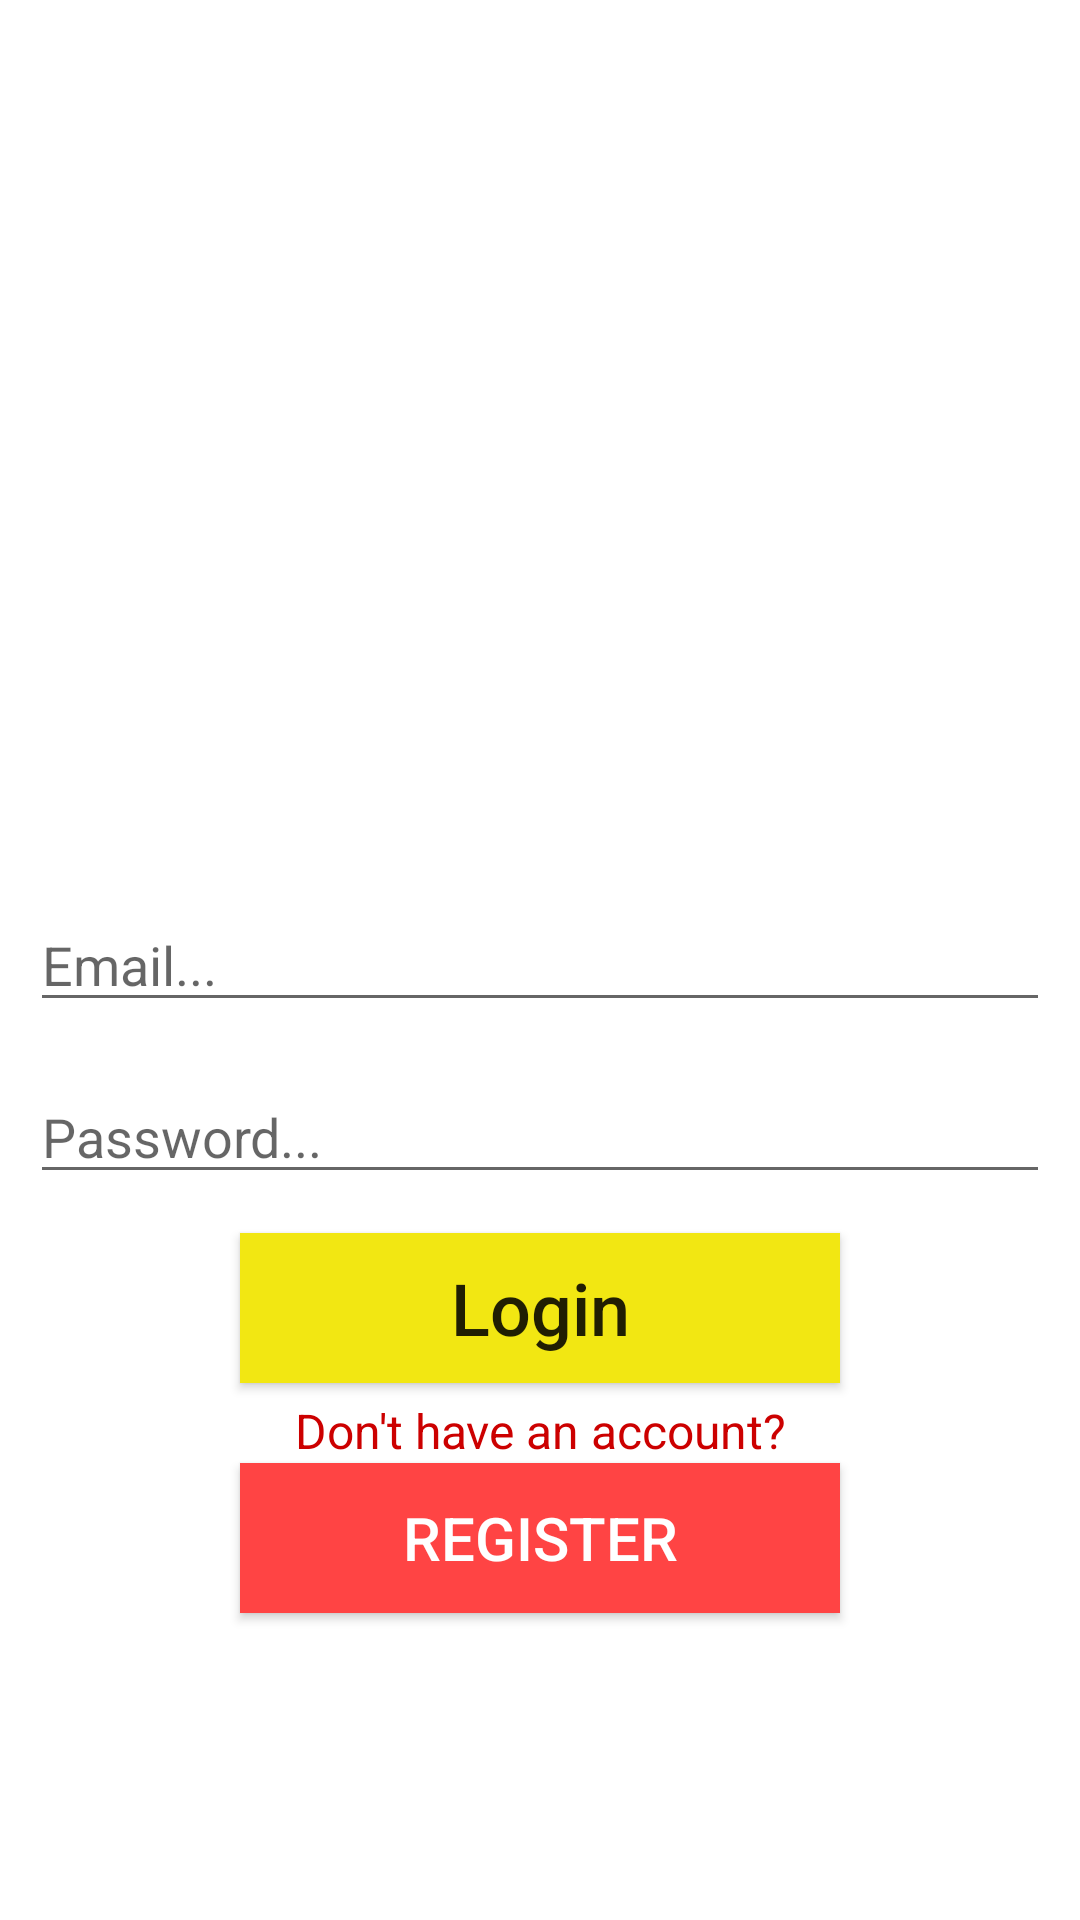

Produce the Android XML layout that renders to this screen, including the resource entries it uses.
<!-- AndroidManifest.xml: application theme Theme.Rebuni -->
<!-- res/layout/activity_driver_login_register.xml -->
<?xml version="1.0" encoding="utf-8"?>
<RelativeLayout
    xmlns:android="http://schemas.android.com/apk/res/android"
    xmlns:app="http://schemas.android.com/apk/res-auto"
    xmlns:tools="http://schemas.android.com/tools"
    android:layout_width="match_parent"
    android:layout_height="match_parent"
    android:background="@drawable/logres"
    tools:context=".DriverLoginRegisterActivity">

    <TextView
        android:id="@+id/titlr_driver"
        android:layout_width="match_parent"
        android:layout_height="wrap_content"
        android:layout_above="@+id/driver_email"
        android:layout_alignParentStart="true"
        android:layout_marginBottom="38dp"
        android:text="Driver Login"
        android:textAlignment="center"
        android:textColor="@android:color/white"
        android:textSize="24sp"
        android:textStyle="bold" />

    <EditText
        android:id="@+id/driver_email"
        android:layout_width="match_parent"
        android:layout_height="wrap_content"
        android:layout_centerHorizontal="true"
        android:layout_centerVertical="true"
        android:layout_marginLeft="10dp"
        android:layout_marginRight="10dp"
        android:ems="10"
        android:hint="Email..."
        android:inputType="textEmailAddress" />

    <EditText
        android:id="@+id/driver_password"
        android:layout_width="match_parent"
        android:layout_height="wrap_content"
        android:layout_marginTop="16dp"
        android:ems="10"
        android:hint="Password..."
        android:inputType="textPassword"
        android:layout_marginLeft="10dp"
        android:layout_marginRight="10dp"
        android:layout_below="@+id/driver_email"
        android:layout_alignParentStart="true" />

    <Button
        android:id="@+id/login_driver_btn"
        android:layout_width="200dp"
        android:layout_height="50dp"
        android:background="@android:color/holo_orange_light"
        android:backgroundTint="@color/purple_700"
        android:text="Login"
        android:textAllCaps="false"
        android:textColor="?attr/actionMenuTextColor"
        android:textSize="24sp"
        android:layout_marginTop="13dp"
        android:layout_below="@+id/driver_password"
        android:layout_centerHorizontal="true" />

    <TextView
        android:id="@+id/create_driver_account"
        android:layout_width="match_parent"
        android:layout_height="wrap_content"
        android:layout_alignParentStart="true"
        android:layout_below="@+id/login_driver_btn"
        android:layout_marginTop="5dp"
        android:text="Don't have an account?"
        android:textAlignment="center"
        android:textAllCaps="false"
        android:textColor="@android:color/holo_red_dark"
        android:textSize="16sp" />

    <Button
        android:id="@+id/register_driver_btn"
        android:layout_width="200dp"
        android:layout_height="50dp"
        android:layout_below="@+id/create_driver_account"
        android:layout_centerHorizontal="true"
        android:layout_marginTop="0dp"
        android:background="@android:color/holo_red_light"
        android:text="Register"
        android:textColor="@android:color/background_light"
        android:textSize="20sp" />

</RelativeLayout>
<!-- resources referenced by this layout -->
<resources>
  <color name="purple_700">#f2e712</color>
  <style name="Theme.Rebuni" parent="Theme.MaterialComponents.DayNight.NoActionBar">
          
          <item name="colorPrimary">@color/purple_500</item>
          <item name="colorPrimaryDark">@color/purple_700</item>
          <item name="colorAccent">@color/white</item>
      
          
             
          <item name="colorSecondary">@color/teal_200</item>
          <item name="colorSecondaryVariant">@color/teal_700</item>
          <item name="colorOnSecondary">@color/black</item>
          
          <item name="android:statusBarColor" tools:targetApi="l">?attr/colorPrimaryVariant</item>
          
      </style>
  <color name="purple_500">#c880ff</color>
  <color name="white">#FFFFFFFF</color>
  <color name="teal_200">#FF03DAC5</color>
  <color name="teal_700">#FF018786</color>
  <color name="black">#FF000000</color>
</resources>
